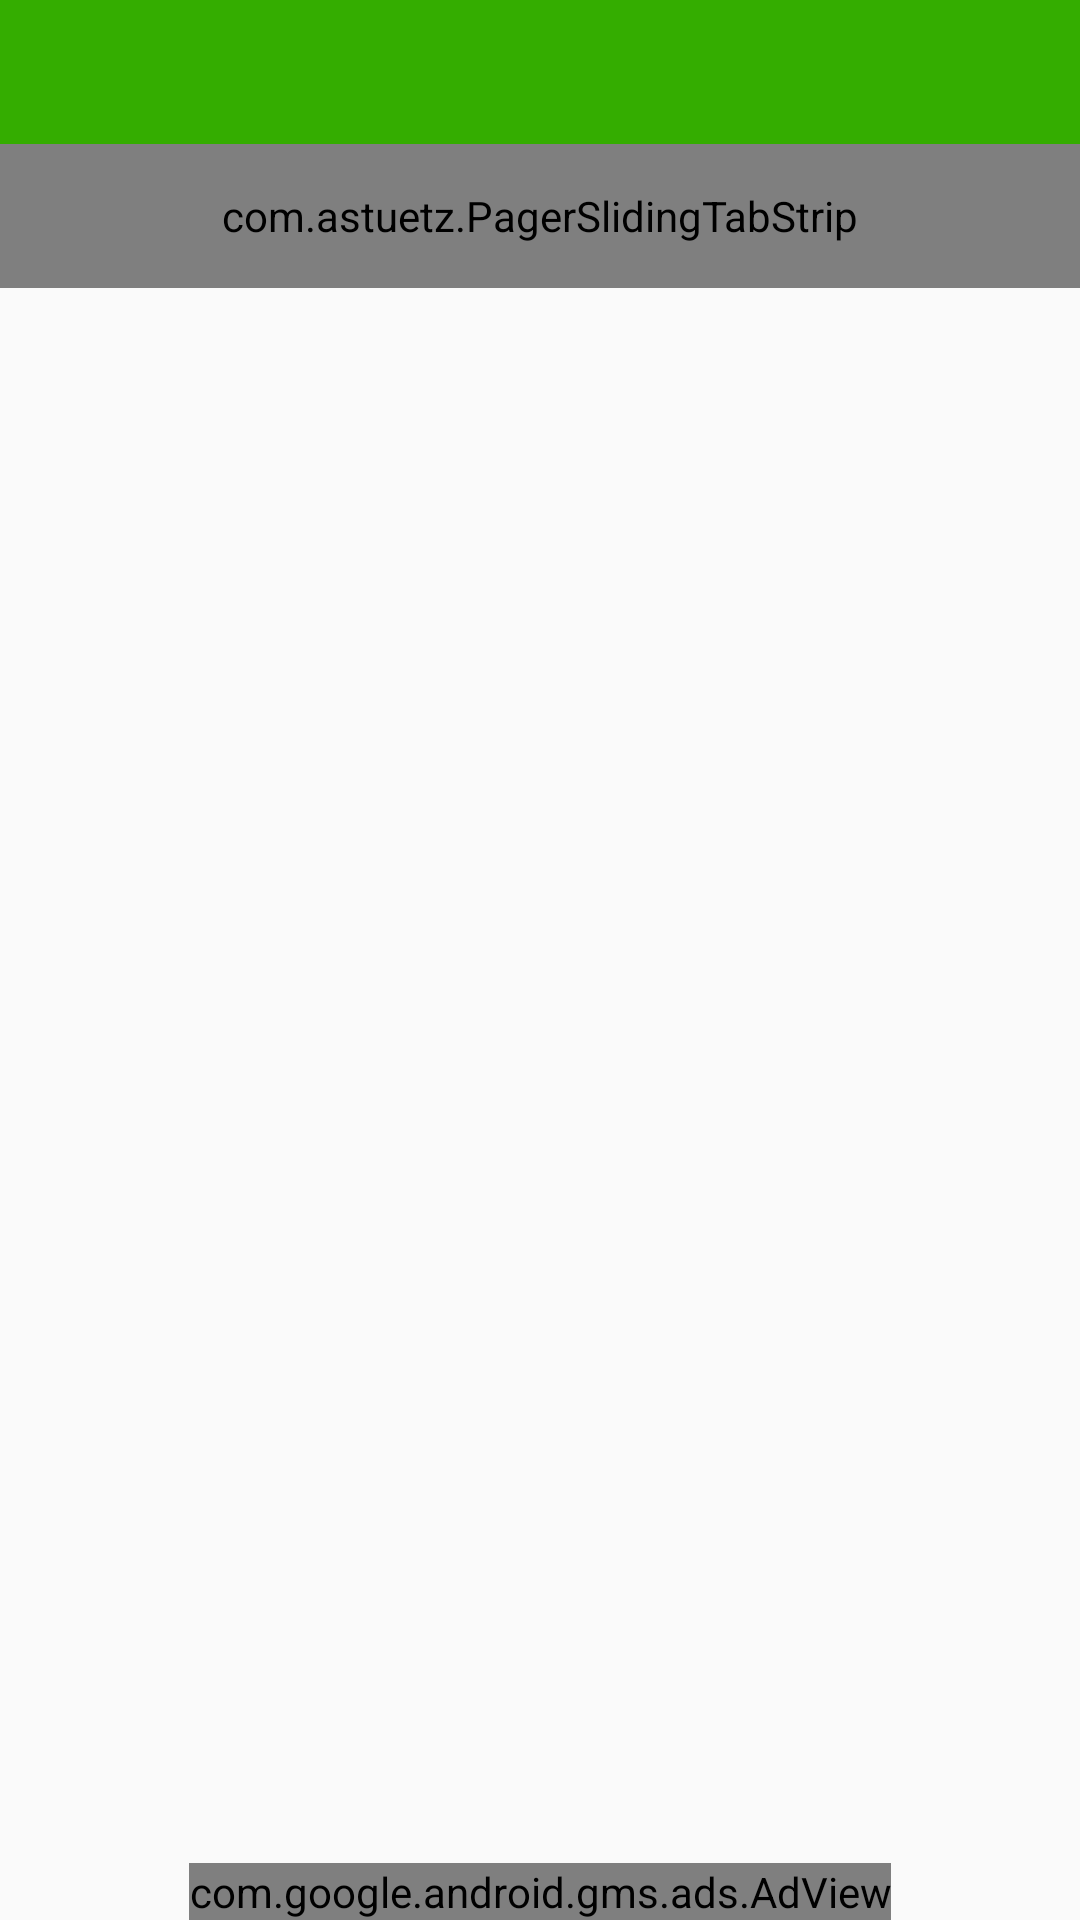

Here is an Android app screen rendered from its layout file. Give the layout XML and the strings, colors and styles it references.
<!-- AndroidManifest.xml: application theme AppTheme -->
<!-- res/layout/activity_main.xml -->
<RelativeLayout xmlns:android="http://schemas.android.com/apk/res/android"
    xmlns:tools="http://schemas.android.com/tools"
    xmlns:app="http://schemas.android.com/apk/res-auto"
    android:layout_width="match_parent"
    android:layout_height="match_parent"
    android:orientation="vertical"
    tools:context=".MainActivity">

    <android.support.v7.widget.Toolbar
        android:layout_alignParentTop="true"
        android:id="@+id/toolbar"
        android:layout_width="match_parent"
        android:layout_height="48dp"
        app:theme="@style/ThemeOverlay.AppCompat.Dark.ActionBar"
        android:background="?attr/colorPrimary" />

    <com.astuetz.PagerSlidingTabStrip
        android:layout_below="@id/toolbar"
        android:id="@+id/tabs"
        android:layout_width="match_parent"
        android:layout_height="48dip"
        android:background="@drawable/background_tabs"/>

    

    <com.google.android.gms.ads.AdView xmlns:ads="http://schemas.android.com/apk/res-auto"
        android:id="@+id/adView"
        android:layout_width="wrap_content"
        android:layout_height="wrap_content"
        android:layout_alignParentBottom="true"
        android:layout_centerHorizontal="true"
        ads:adSize="BANNER"
        ads:adUnitId=""/>

    <android.support.v4.view.ViewPager
        android:layout_below="@id/tabs"
        android:id="@+id/pager"
        android:layout_width="match_parent"
        android:layout_height="wrap_content"
        android:layout_above="@id/adView"/>

</RelativeLayout>
<!-- resources referenced by this layout -->
<resources>
  <style name="AppTheme" parent="Theme.AppCompat.Light.DarkActionBar">
          <item name="colorPrimary">#34ad00</item>
          <item name="colorPrimaryDark">#298d1c</item>
          <item name="colorAccent">#E8993A</item>
          <item name="windowActionBar">false</item>
      </style>
</resources>
